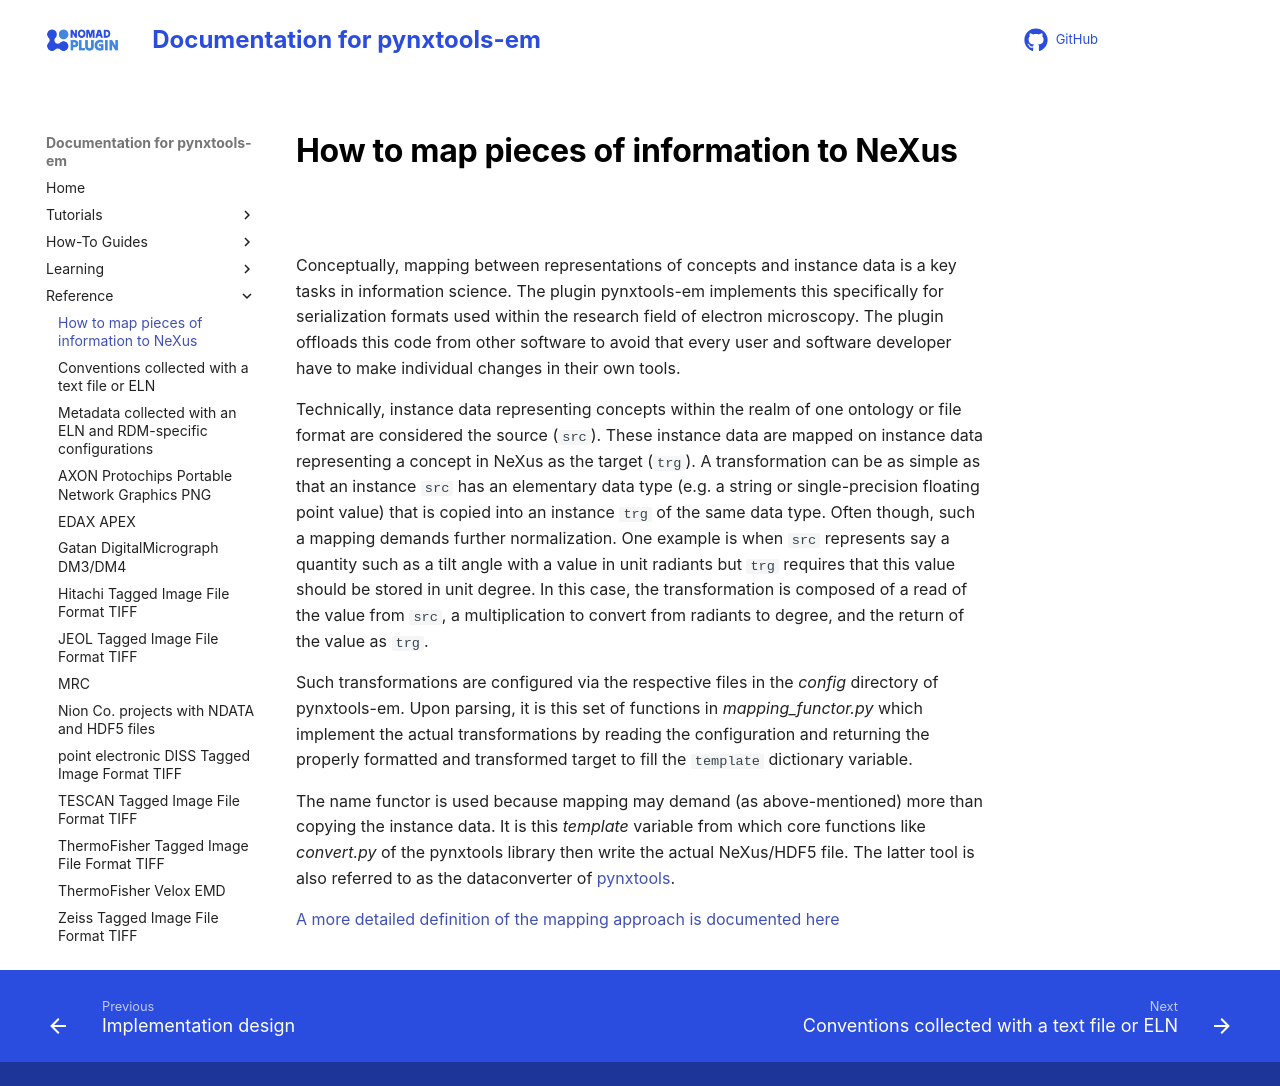

repository: FAIRmat-NFDI/pynxtools-em · page: reference/contextualization.html · generator: mkdocs

# How to map pieces of information to NeXus

Conceptually, mapping between representations of concepts and instance data is a key tasks in information science. The plugin pynxtools-em implements this specifically for serialization formats used within the research field of electron microscopy. The plugin offloads this code from other software to avoid that every user and software developer have to make individual changes in their own tools.

Technically, instance data representing concepts within the realm of one ontology or file format are considered the source (`src`). These instance data are mapped on instance data representing a concept in NeXus as the target (`trg`). A transformation can be as simple as that an instance `src` has an elementary data type (e.g. a string or single-precision floating point value) that is copied into an instance `trg` of the same data type. Often though, such a mapping demands further normalization. One example is when `src` represents say a quantity such as a tilt angle with a value in unit radiants but `trg` requires that this value should be stored in unit degree. In this case, the transformation is composed of a read of the value from `src`, a multiplication to convert from radiants to degree, and the return of the value as `trg`.

Such transformations are configured via the respective files in the *config* directory of pynxtools-em.
Upon parsing, it is this set of functions in *mapping_functor.py* which implement the actual transformations by reading the configuration and returning the properly formatted and transformed target to fill the `template` dictionary variable.

The name functor is used because mapping may demand (as above-mentioned) more than copying the instance data. It is this *template* variable from which core functions like *convert.py* of the pynxtools library then write the actual NeXus/HDF5 file. The latter tool is also referred to as the dataconverter of [pynxtools](https://github.com/FAIRmat-NFDI/pynxtools).

<!--This map is only performed by pynxtools-em, if `src` and `trg` can be transformed such that `src` and `trg` are connected via an `same_as` relationship.-->

[A more detailed definition of the mapping approach is documented here](mapping.md)
